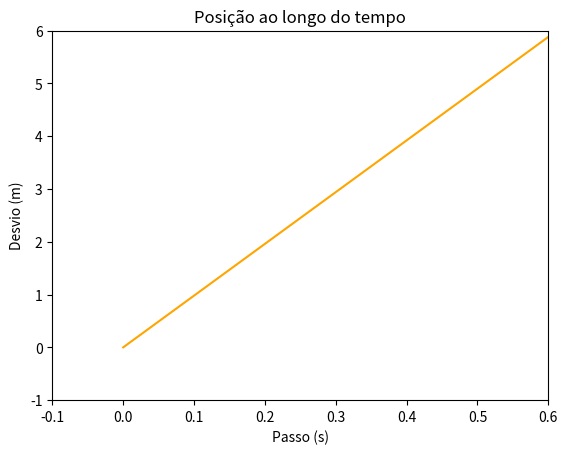

This figure's Python source: (Note: this script raises an exception after producing the figure.)
import numpy as np
import matplotlib.pyplot as plt

dt = 0.005 # INPUT 
tf = 3 # de 0 a 3 segundos
t0 = 0
n = int((tf-t0)/dt+0.1)
print('n = ',n)

t = np.zeros(n+1)
vy = np.zeros(n+1)
y = np.zeros(n+1)

g = 9.80
v0y = 0
y0 = 0
t[0] = t0
vy[0] = v0y
y[0] = y0


for i in range(n): # Método de Euler
    t[i+1]=t[i]+dt
    ax=g
    y[i+1]=y[i]+vy[i]*dt
    vy[i+1]=vy[i]+ax*dt

for i in range(n-1):  # calcular o valor da velocidade em t=3s
    # define a margem de valores que queremos obter
    if ((t[i+1] > (2-2*dt) and t[i+1] < (2+2*dt))):
        print("dt, t, vy = ", dt, t[i+1], vy[i+1])

print("R: t=2s, y = 19.6 m")

plt.xlabel("Passo (s)")
plt.ylabel("Desvio (m)")
plt.xlim(-0.1, 0.6)
plt.ylim(-1, 6)
plt.title("Posição ao longo do tempo")
plt.plot(t, vy, color="orange")
plt.scatter(color="blue")

plt.show()

# desvio é proporcional ao passo